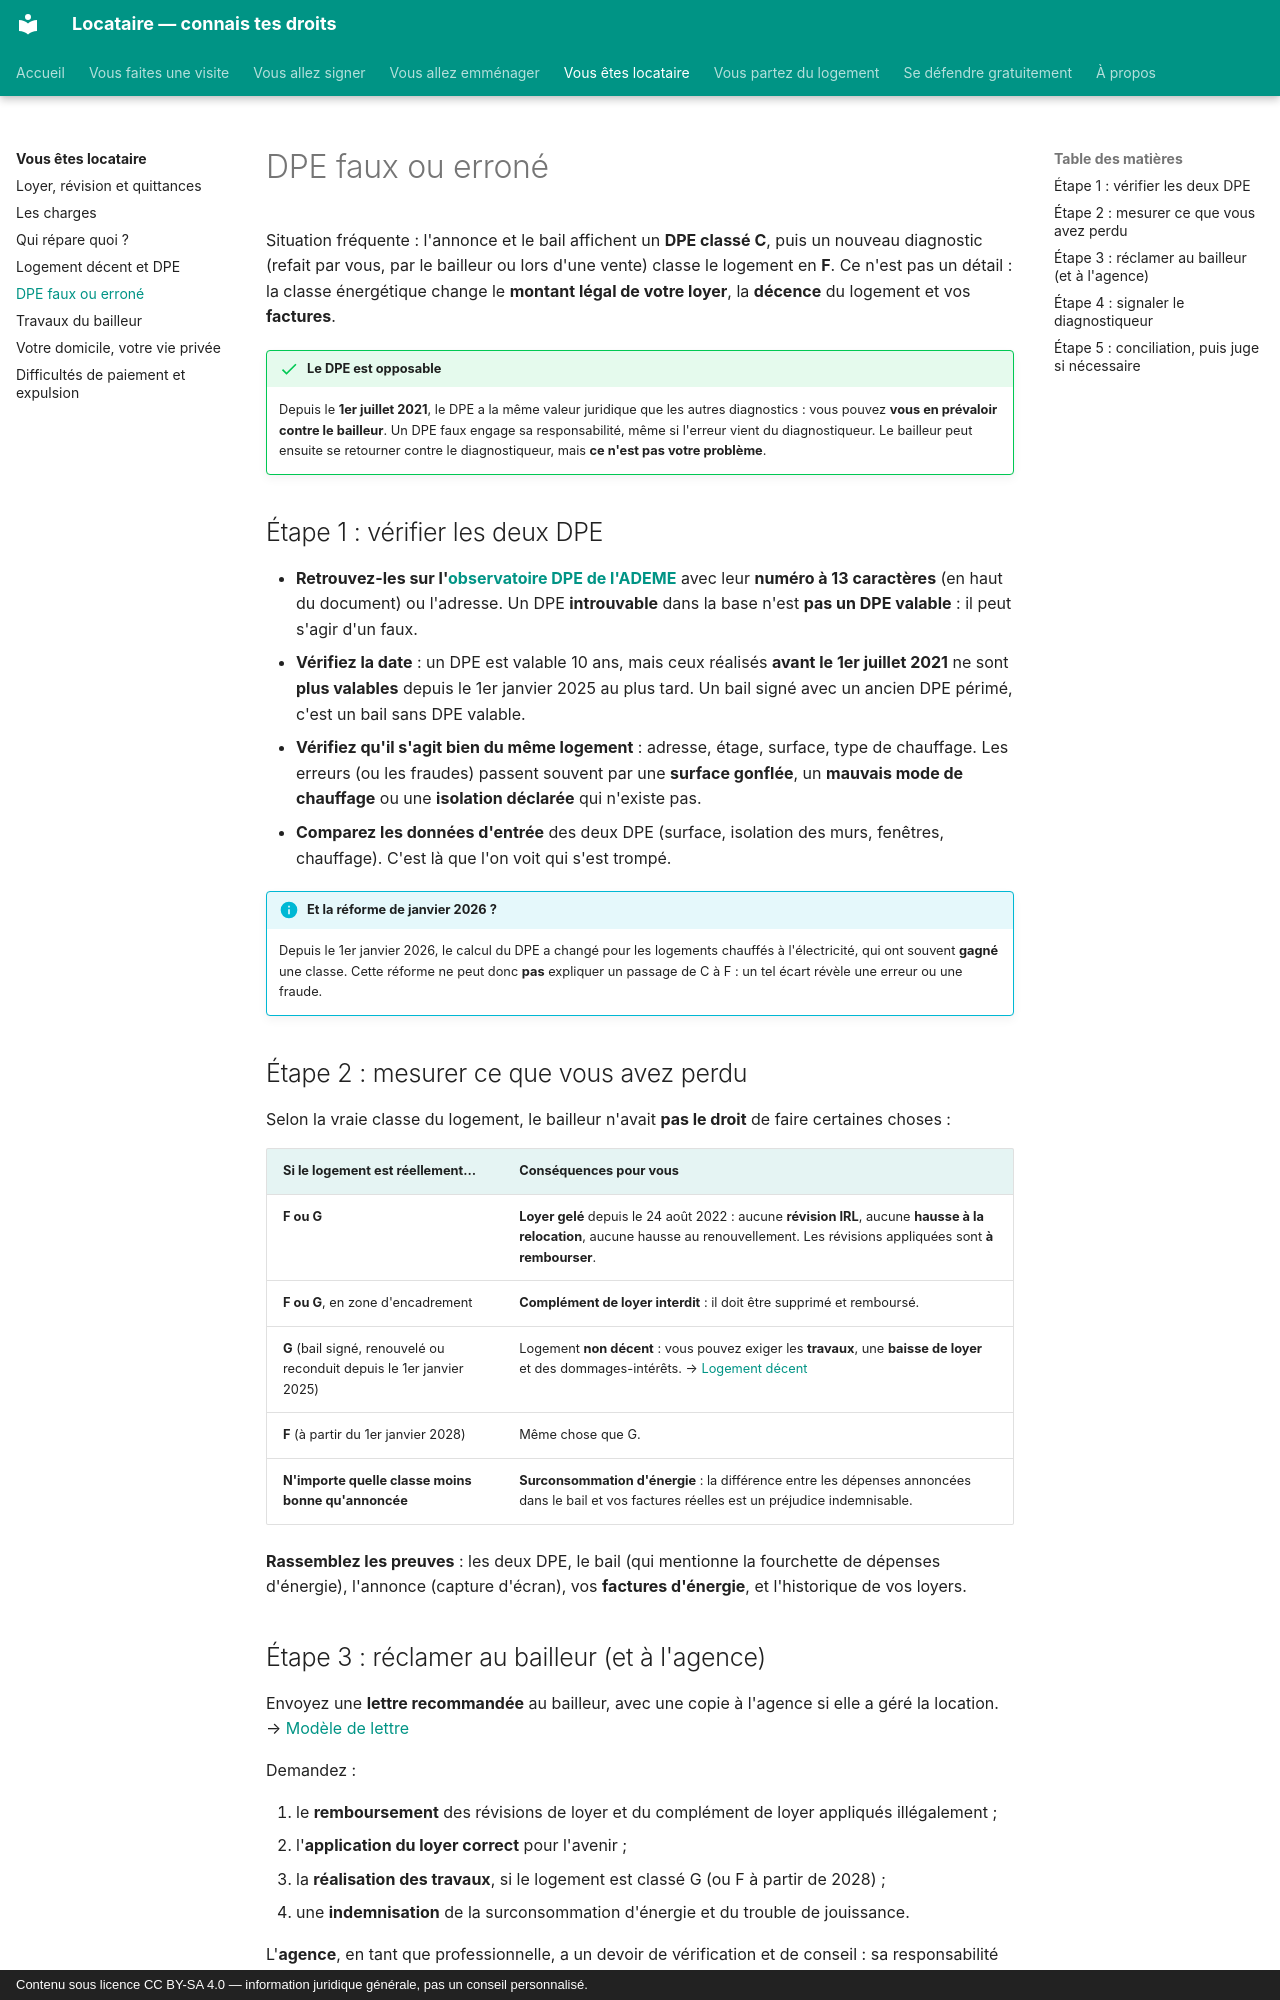

repository: saladandonionrings/locataire · page: locataire/dpe-errone/index.html · generator: mkdocs · copyright: Contenu sous licence CC BY-SA 4.0 — information juridique générale, pas un conseil personnalisé.

# DPE faux ou erroné

Situation fréquente : l'annonce et le bail affichent un **DPE classé C**, puis un nouveau diagnostic (refait par vous, par le bailleur ou lors d'une vente) classe le logement en **F**. Ce n'est pas un détail : la classe énergétique change le **montant légal de votre loyer**, la **décence** du logement et vos **factures**.

!!! success "Le DPE est opposable"
    Depuis le **1er juillet 2021**, le DPE a la même valeur juridique que les autres diagnostics : vous pouvez **vous en prévaloir contre le bailleur**. Un DPE faux engage sa responsabilité, même si l'erreur vient du diagnostiqueur. Le bailleur peut ensuite se retourner contre le diagnostiqueur, mais **ce n'est pas votre problème**.

## Étape 1 : vérifier les deux DPE

- **Retrouvez-les sur l'[observatoire DPE de l'ADEME](https://observatoire-dpe-audit.ademe.fr)** avec leur **numéro à 13 caractères** (en haut du document) ou l'adresse. Un DPE **introuvable** dans la base n'est **pas un DPE valable** : il peut s'agir d'un faux.
- **Vérifiez la date** : un DPE est valable 10 ans, mais ceux réalisés **avant le 1er juillet 2021** ne sont **plus valables** depuis le 1er janvier 2025 au plus tard. Un bail signé avec un ancien DPE périmé, c'est un bail sans DPE valable.
- **Vérifiez qu'il s'agit bien du même logement** : adresse, étage, surface, type de chauffage. Les erreurs (ou les fraudes) passent souvent par une **surface gonflée**, un **mauvais mode de chauffage** ou une **isolation déclarée** qui n'existe pas.
- **Comparez les données d'entrée** des deux DPE (surface, isolation des murs, fenêtres, chauffage). C'est là que l'on voit qui s'est trompé.

!!! info "Et la réforme de janvier 2026 ?"
    Depuis le 1er janvier 2026, le calcul du DPE a changé pour les logements chauffés à l'électricité, qui ont souvent **gagné** une classe. Cette réforme ne peut donc **pas** expliquer un passage de C à F : un tel écart révèle une erreur ou une fraude.

## Étape 2 : mesurer ce que vous avez perdu

Selon la vraie classe du logement, le bailleur n'avait **pas le droit** de faire certaines choses :

| Si le logement est réellement… | Conséquences pour vous |
|---|---|
| **F ou G** | **Loyer gelé** depuis le 24 août 2022 : aucune **révision IRL**, aucune **hausse à la relocation**, aucune hausse au renouvellement. Les révisions appliquées sont **à rembourser**. |
| **F ou G**, en zone d'encadrement | **Complément de loyer interdit** : il doit être supprimé et remboursé. |
| **G** (bail signé, renouvelé ou reconduit depuis le 1er janvier 2025) | Logement **non décent** : vous pouvez exiger les **travaux**, une **baisse de loyer** et des dommages-intérêts. → [Logement décent](logement-decent.md) |
| **F** (à partir du 1er janvier 2028) | Même chose que G. |
| **N'importe quelle classe moins bonne qu'annoncée** | **Surconsommation d'énergie** : la différence entre les dépenses annoncées dans le bail et vos factures réelles est un préjudice indemnisable. |

**Rassemblez les preuves** : les deux DPE, le bail (qui mentionne la fourchette de dépenses d'énergie), l'annonce (capture d'écran), vos **factures d'énergie**, et l'historique de vos loyers.
